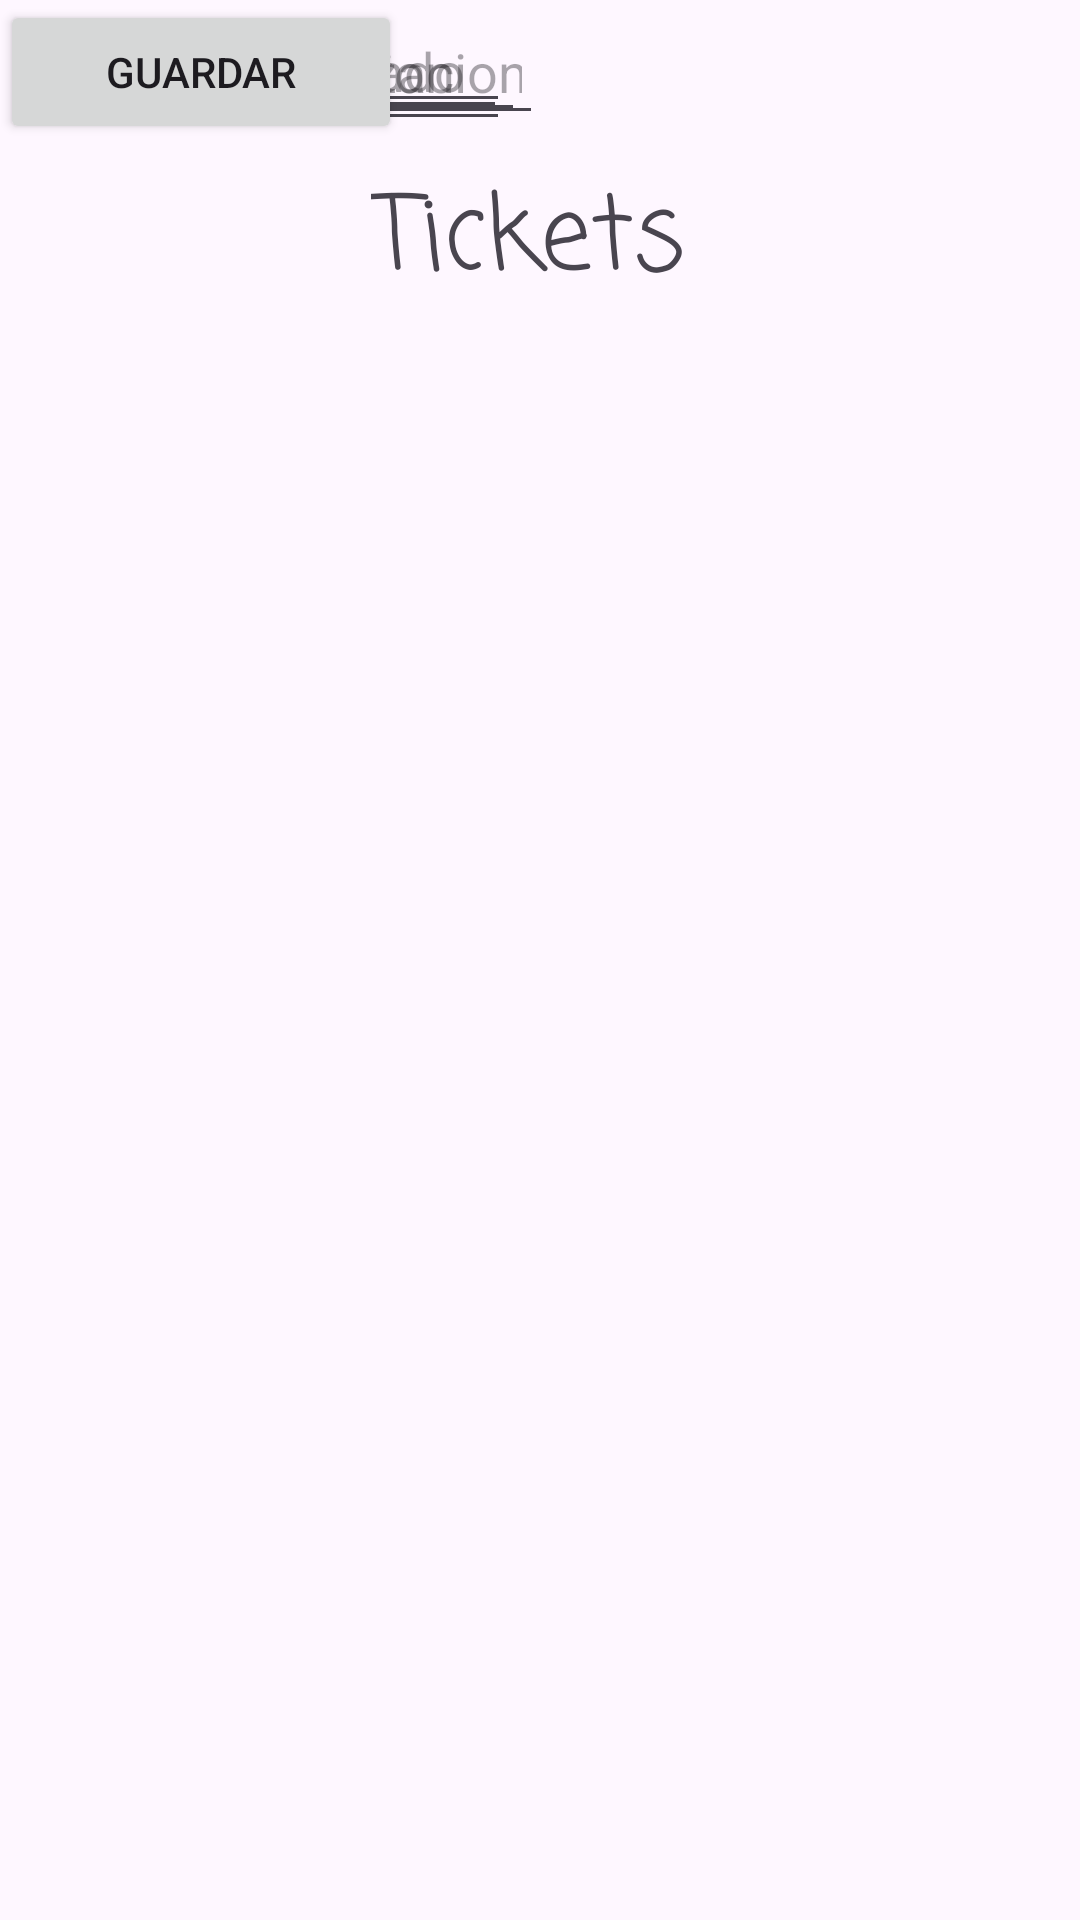

Write the Android layout XML for this screen, with the resource values it uses.
<!-- AndroidManifest.xml: application theme Theme.CRUD_Evaluado_DanielS -->
<!-- res/layout/activity_main.xml -->
<?xml version="1.0" encoding="utf-8"?>
<androidx.constraintlayout.widget.ConstraintLayout xmlns:android="http://schemas.android.com/apk/res/android"
    xmlns:app="http://schemas.android.com/apk/res-auto"
    xmlns:tools="http://schemas.android.com/tools"
    android:id="@+id/main"
    android:layout_width="match_parent"
    android:layout_height="match_parent"
    tools:context=".MainActivity">

    <TextView
        android:id="@+id/textView"
        android:layout_width="112dp"
        android:layout_height="49dp"
        android:fontFamily="casual"
        android:text="Tickets"
        android:textSize="34sp"
        app:layout_constraintBottom_toBottomOf="parent"
        app:layout_constraintEnd_toEndOf="parent"
        app:layout_constraintHorizontal_bias="0.498"
        app:layout_constraintStart_toStartOf="parent"
        app:layout_constraintTop_toTopOf="parent"
        app:layout_constraintVertical_bias="0.092" />

    <EditText
        android:id="@+id/txtNumero"
        android:layout_width="170dp"
        android:layout_height="47dp"
        android:ems="10"
        android:hint="Número"
        android:inputType="text"
        tools:layout_editor_absoluteX="21dp"
        tools:layout_editor_absoluteY="171dp" />

    <EditText
        android:id="@+id/txtTitulo"
        android:layout_width="181dp"
        android:layout_height="45dp"
        android:ems="10"
        android:hint="Titulo"
        android:inputType="text"
        tools:layout_editor_absoluteX="210dp"
        tools:layout_editor_absoluteY="171dp" />

    <EditText
        android:id="@+id/txtDescripcion"
        android:layout_width="169dp"
        android:layout_height="43dp"
        android:ems="10"
        android:hint="Descripcion"
        android:inputType="text"
        tools:layout_editor_absoluteX="22dp"
        tools:layout_editor_absoluteY="241dp" />

    <EditText
        android:id="@+id/txtAutor"
        android:layout_width="175dp"
        android:layout_height="44dp"
        android:ems="10"
        android:hint="Autor"
        android:inputType="text"
        tools:layout_editor_absoluteX="210dp"
        tools:layout_editor_absoluteY="241dp" />

    <EditText
        android:id="@+id/txtEmailAutor"
        android:layout_width="170dp"
        android:layout_height="41dp"
        android:ems="10"
        android:hint="Email de Autor"
        android:inputType="text"
        tools:layout_editor_absoluteX="22dp"
        tools:layout_editor_absoluteY="308dp" />

    <EditText
        android:id="@+id/txtFechaCreacion"
        android:layout_width="177dp"
        android:layout_height="45dp"
        android:ems="10"
        android:hint="Fecha de Creacion"
        android:inputType="text"
        tools:layout_editor_absoluteX="210dp"
        tools:layout_editor_absoluteY="304dp" />

    <EditText
        android:id="@+id/txtFechaFinalizacion"
        android:layout_width="178dp"
        android:layout_height="45dp"
        android:ems="10"
        android:hint="Fecha de Finalizacion"
        android:inputType="text"
        tools:layout_editor_absoluteX="210dp"
        tools:layout_editor_absoluteY="369dp" />

    <EditText
        android:id="@+id/txtEstado"
        android:layout_width="165dp"
        android:layout_height="44dp"
        android:ems="10"
        android:hint="Activo o Finalizado"
        android:inputType="text"
        tools:layout_editor_absoluteX="26dp"
        tools:layout_editor_absoluteY="369dp" />

    <Button
        android:id="@+id/btnGuardarDatos"
        android:layout_width="134dp"
        android:layout_height="48dp"
        android:text="Guardar"
        tools:layout_editor_absoluteX="138dp"
        tools:layout_editor_absoluteY="438dp" />

    <androidx.recyclerview.widget.RecyclerView
        android:id="@+id/rcvTickets"
        android:layout_width="406dp"
        android:layout_height="214dp"
        tools:layout_editor_absoluteX="1dp"
        tools:layout_editor_absoluteY="516dp" />

</androidx.constraintlayout.widget.ConstraintLayout>
<!-- resources referenced by this layout -->
<resources>
  <style name="Theme.CRUD_Evaluado_DanielS" parent="Base.Theme.CRUD_Evaluado_DanielS" />
  <style name="Base.Theme.CRUD_Evaluado_DanielS" parent="Theme.Material3.DayNight.NoActionBar">
          
          
      </style>
</resources>
